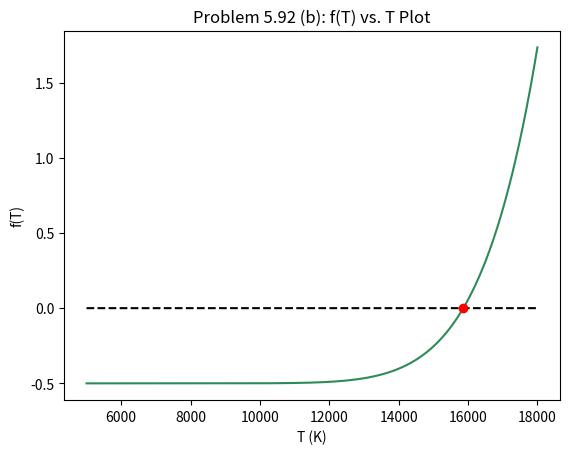
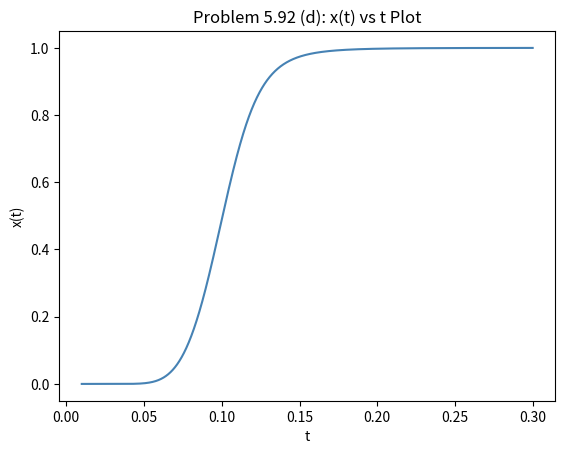

Write the Python code that produced these figures, in order.
#!/usr/bin/env python3
# -*- coding: utf-8 -*-
"""
Created on Thu Mar 19 23:59:20 2020

Daniella Morrone
Assignment 3 in PHY252
"""

import numpy as np
import matplotlib.pyplot as plt
from scipy.optimize import fsolve


''' Problem 5.92 (b)'''
def f(T):
    h=6.626e-34
    me=9.109e-31
    P=1.013e+5
    k=1.381e-23
    I=13.6*1.602e-19
    A=k/P
    B=(2*np.pi*me*k/(h**2))**(3/2)
    C=-I/k
    return (A*B*(T**(5/2))*np.e**(C/T))-(1/2)

T = np.arange(5000,18000,1)
temp_half=fsolve(f,15000)
line=0*T

plt.plot(T,f(T), color='seagreen')
plt.plot(T,line, color='black', linestyle='--')
plt.plot(temp_half,0, 'ro')
plt.xlabel('T (K)')
plt.ylabel('f(T)')
plt.title('Problem 5.92 (b): f(T) vs. T Plot')


''' Problem 5.92 (d)'''

def x(t):
    h=6.626e-34
    me=9.109e-31
    P=1.013e+5
    I=13.6*1.602e-19
    A=((2*np.pi*me)/(h)**2)
    B=(1/(2*P))*A**(3/2)*I**(5/2)
    C=(4*P/I**(5/2))
    return B*t**(5/2)*np.e**(-1/t)*((1+(C/t**(5/2))*A**(-3/2)*np.e**(1/t))**(1/2)-1)

t = np.arange(0.01,0.3,0.0001)

plt.figure()
plt.plot(t,x(t), color='steelblue')
plt.xlabel('t')
plt.ylabel('x(t)')
plt.title('Problem 5.92 (d): x(t) vs t Plot')

